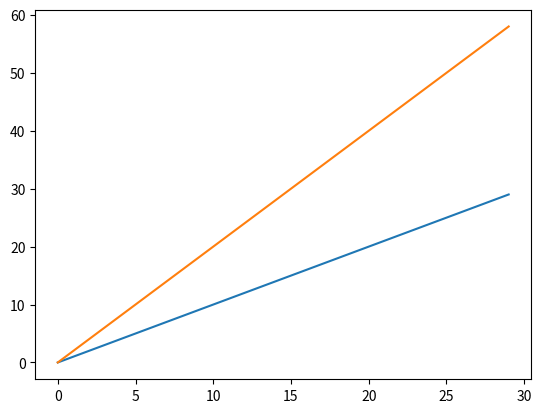
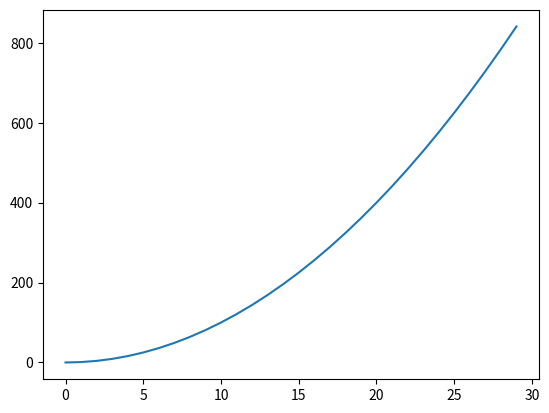

These charts were generated, in order, by the following Python code:
__author__ = 'Chirag'

'''add curve to a previously drawn window'''

import matplotlib.pyplot as plt
mySamples = []
myLinear = []
myQuadratic = []
myLinear2 = []
for i in range(30):
	mySamples.append(i)
	myLinear.append(i)
	myQuadratic.append(i**2)


# add curve to an already drawn window
plt.figure("Linear")
plt.plot(mySamples, myLinear)
plt.figure("Quadratic")
plt.plot(mySamples, myQuadratic)

myLinear2 = [2*i for i in range(30)]

plt.figure("Linear") # select window
plt.plot(mySamples, myLinear2) # add graph to selected window
plt.show()
